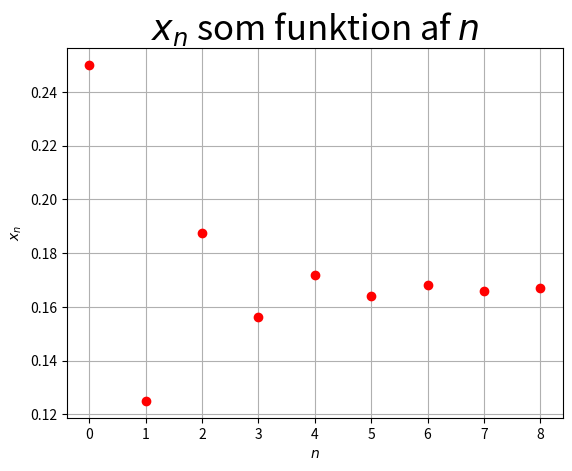

Recreate this plot in Python.
import numpy as np
import matplotlib.pyplot as plt

def seqmaker(n):
    return (-1)**n/(2**n)

def summaker(st, N):
    seq = [seqmaker(n) for n in range(st,N+1)]
    sum = [np.sum(seq[1:n+1]) for n in range(1,N)]
    return sum



def seqsumplot(seq = True, st=1, N = 100):
    if seq:
        values = []
        for n in range(st, N + 1):
            x_n = seqmaker(n)
            values.append(x_n)
            # print('Iteration ',n, ' x_n = ', format(x_n,'20.15f'))
    else:
        values = summaker(st, N)
    plt.plot(values, 'ro') # vi skal starte ved st i plottet!!!
    plt.title("$x_n$ som funktion af $n$", size=25)
    plt.xlabel("$n$")
    plt.ylabel("$x_n$")
    plt.grid(True)
    plt.show()

#Overstående er ikke færdig!!!!!!!!!!!!!!!!!!!
seqsumplot(False, 1,10)




